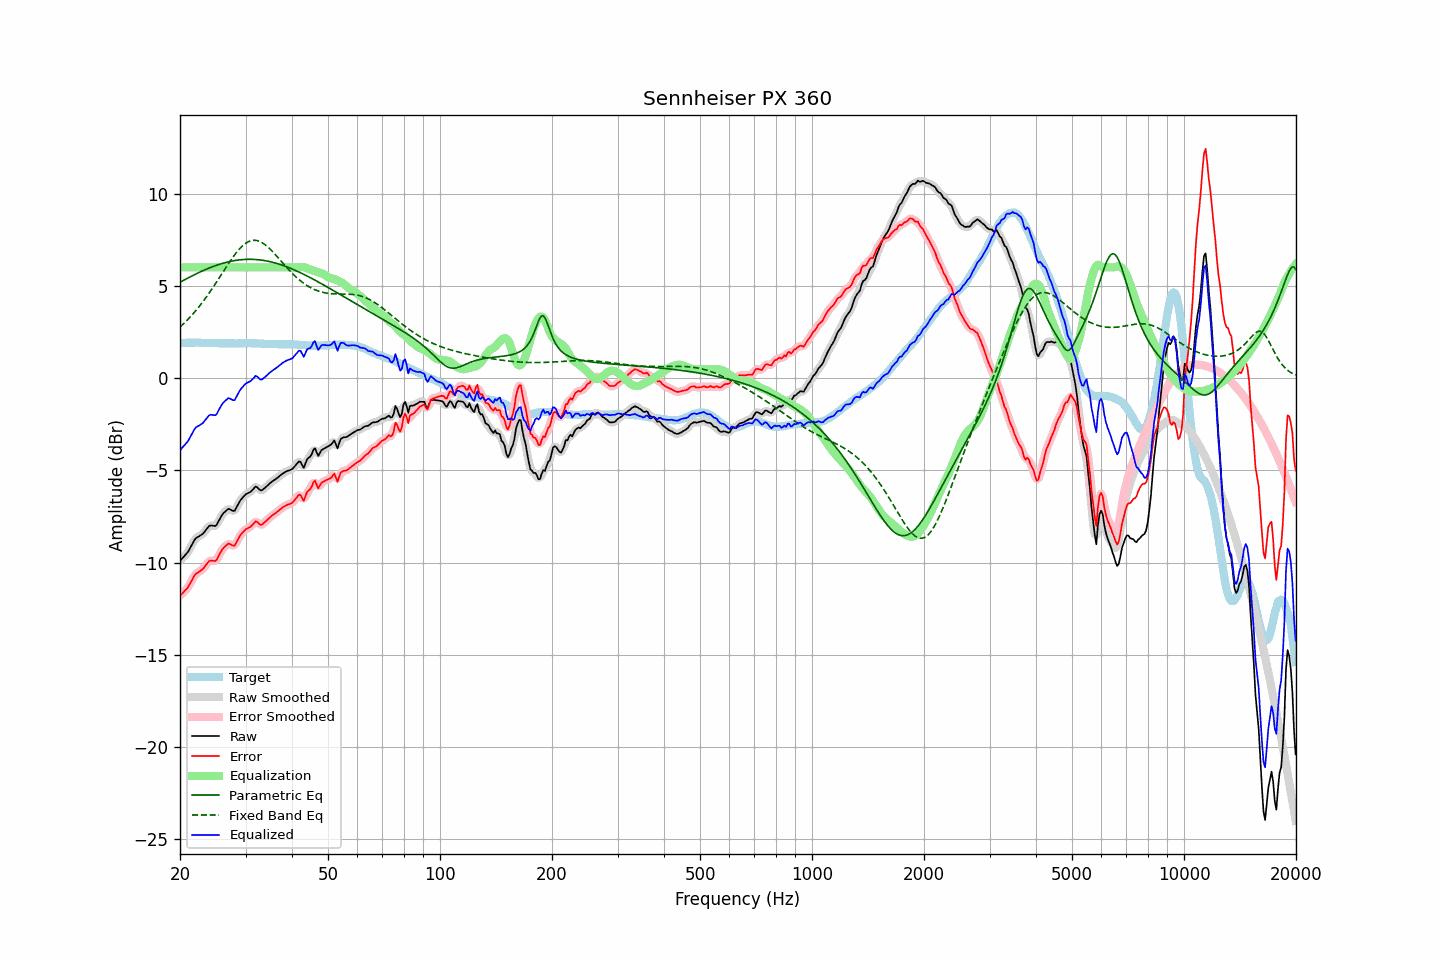

Source data for this figure (header and first rows):
frequency, raw, error, smoothed, error_smoothed, equalization, parametric_eq, fixed_band_eq, equalized_raw, equalized_smoothed, target
20.00, -9.90, -11.79, -9.89, -11.78, 6.00, 5.19, 2.77, -3.90, -3.89, 1.89
20.20, -9.80, -11.70, -9.81, -11.71, 6.00, 5.24, 2.85, -3.80, -3.81, 1.90
20.40, -9.71, -11.62, -9.72, -11.62, 6.00, 5.29, 2.93, -3.71, -3.72, 1.91
20.61, -9.62, -11.52, -9.62, -11.53, 6.00, 5.34, 3.01, -3.62, -3.62, 1.91
20.81, -9.52, -11.44, -9.52, -11.43, 6.00, 5.38, 3.10, -3.52, -3.52, 1.92
21.02, -9.41, -11.33, -9.40, -11.32, 6.00, 5.43, 3.19, -3.41, -3.40, 1.91
21.23, -9.25, -11.18, -9.26, -11.18, 6.00, 5.47, 3.28, -3.25, -3.26, 1.92
21.44, -9.09, -11.02, -9.09, -11.02, 6.00, 5.52, 3.37, -3.09, -3.09, 1.92
21.66, -8.94, -10.86, -8.92, -10.85, 6.00, 5.56, 3.47, -2.94, -2.92, 1.92
21.87, -8.77, -10.70, -8.78, -10.71, 6.00, 5.61, 3.57, -2.77, -2.78, 1.92
22.09, -8.66, -10.60, -8.68, -10.61, 6.00, 5.65, 3.67, -2.66, -2.68, 1.93
22.31, -8.61, -10.55, -8.60, -10.53, 6.00, 5.69, 3.78, -2.61, -2.60, 1.93
22.54, -8.56, -10.49, -8.56, -10.48, 6.00, 5.73, 3.89, -2.56, -2.56, 1.92
22.76, -8.50, -10.42, -8.51, -10.43, 6.00, 5.77, 4.00, -2.50, -2.51, 1.91
22.99, -8.45, -10.37, -8.44, -10.35, 6.00, 5.81, 4.11, -2.45, -2.44, 1.91
23.22, -8.35, -10.27, -8.35, -10.26, 6.00, 5.85, 4.23, -2.35, -2.35, 1.91
23.45, -8.24, -10.14, -8.24, -10.15, 6.00, 5.89, 4.35, -2.24, -2.24, 1.90
23.69, -8.14, -10.04, -8.13, -10.03, 6.00, 5.93, 4.47, -2.14, -2.13, 1.90
23.92, -8.02, -9.92, -8.04, -9.94, 6.00, 5.96, 4.59, -2.02, -2.04, 1.90
24.16, -7.98, -9.88, -7.99, -9.89, 6.00, 6.00, 4.72, -1.98, -1.99, 1.90
24.40, -7.99, -9.89, -7.99, -9.89, 6.00, 6.03, 4.85, -1.99, -1.99, 1.90
24.65, -8.00, -9.90, -8.01, -9.91, 6.00, 6.06, 4.98, -2.00, -2.01, 1.90
24.89, -8.01, -9.91, -7.99, -9.88, 6.00, 6.09, 5.11, -2.01, -1.99, 1.90
25.14, -7.92, -9.82, -7.90, -9.80, 6.00, 6.12, 5.24, -1.92, -1.90, 1.90
25.39, -7.75, -9.64, -7.76, -9.65, 6.00, 6.15, 5.38, -1.75, -1.76, 1.89
25.65, -7.59, -9.48, -7.59, -9.48, 6.00, 6.18, 5.51, -1.59, -1.59, 1.89
25.91, -7.44, -9.32, -7.45, -9.33, 6.00, 6.21, 5.65, -1.44, -1.45, 1.89
26.16, -7.32, -9.21, -7.33, -9.22, 6.00, 6.23, 5.78, -1.32, -1.33, 1.89
26.43, -7.24, -9.13, -7.23, -9.11, 6.00, 6.26, 5.92, -1.24, -1.23, 1.89
26.69, -7.16, -9.05, -7.15, -9.04, 6.00, 6.28, 6.05, -1.16, -1.15, 1.89
26.96, -7.08, -8.97, -7.11, -9.00, 6.00, 6.30, 6.18, -1.08, -1.11, 1.88
27.23, -7.10, -8.99, -7.11, -9.00, 6.00, 6.32, 6.31, -1.10, -1.11, 1.88
27.50, -7.15, -9.04, -7.16, -9.04, 6.00, 6.34, 6.44, -1.15, -1.16, 1.88
27.77, -7.19, -9.08, -7.19, -9.07, 6.00, 6.36, 6.56, -1.19, -1.19, 1.88
28.05, -7.19, -9.07, -7.15, -9.03, 6.00, 6.37, 6.68, -1.19, -1.15, 1.88
28.33, -7.03, -8.91, -7.04, -8.92, 6.00, 6.39, 6.80, -1.03, -1.04, 1.88
28.62, -6.87, -8.75, -6.88, -8.76, 6.00, 6.40, 6.90, -0.87, -0.88, 1.88
28.90, -6.70, -8.59, -6.71, -8.60, 6.00, 6.41, 7.00, -0.70, -0.71, 1.89
29.19, -6.57, -8.46, -6.58, -8.47, 6.00, 6.42, 7.09, -0.57, -0.58, 1.89
29.48, -6.47, -8.36, -6.46, -8.36, 6.00, 6.42, 7.18, -0.47, -0.46, 1.89
29.78, -6.37, -8.27, -6.37, -8.27, 6.00, 6.43, 7.25, -0.37, -0.37, 1.90
30.08, -6.29, -8.19, -6.30, -8.20, 6.00, 6.44, 7.32, -0.29, -0.30, 1.90
30.38, -6.24, -8.14, -6.25, -8.14, 6.00, 6.44, 7.37, -0.24, -0.25, 1.89
30.68, -6.20, -8.10, -6.20, -8.09, 6.00, 6.44, 7.41, -0.20, -0.20, 1.89
30.99, -6.15, -8.05, -6.14, -8.03, 6.00, 6.44, 7.44, -0.15, -0.14, 1.89
31.30, -6.06, -7.95, -6.05, -7.95, 6.00, 6.44, 7.46, -0.06, -0.05, 1.89
31.61, -5.97, -7.86, -5.96, -7.85, 6.00, 6.43, 7.47, 0.03, 0.04, 1.89
31.93, -5.87, -7.76, -5.91, -7.80, 6.00, 6.43, 7.46, 0.13, 0.09, 1.89
32.24, -5.91, -7.79, -5.93, -7.81, 6.00, 6.42, 7.45, 0.09, 0.07, 1.88
32.57, -6.00, -7.88, -5.99, -7.87, 6.00, 6.41, 7.42, -0.00, 0.01, 1.88
32.89, -6.08, -7.96, -6.06, -7.93, 6.00, 6.40, 7.39, -0.08, -0.06, 1.87
33.22, -6.07, -7.94, -6.06, -7.93, 6.00, 6.39, 7.34, -0.07, -0.06, 1.86
33.55, -6.00, -7.86, -6.01, -7.87, 6.00, 6.38, 7.29, -0.00, -0.01, 1.86
33.89, -5.93, -7.78, -5.94, -7.79, 6.00, 6.36, 7.22, 0.07, 0.06, 1.85
34.23, -5.85, -7.70, -5.85, -7.70, 6.00, 6.35, 7.15, 0.15, 0.15, 1.85
34.57, -5.77, -7.62, -5.77, -7.62, 6.00, 6.33, 7.08, 0.23, 0.23, 1.85
34.92, -5.69, -7.54, -5.70, -7.54, 6.00, 6.31, 6.99, 0.31, 0.30, 1.84
35.27, -5.62, -7.47, -5.63, -7.47, 6.00, 6.29, 6.91, 0.38, 0.37, 1.84
35.62, -5.56, -7.40, -5.56, -7.40, 6.00, 6.27, 6.82, 0.44, 0.44, 1.84
35.97, -5.50, -7.34, -5.50, -7.34, 6.00, 6.24, 6.72, 0.50, 0.50, 1.84
... 635 more rows
